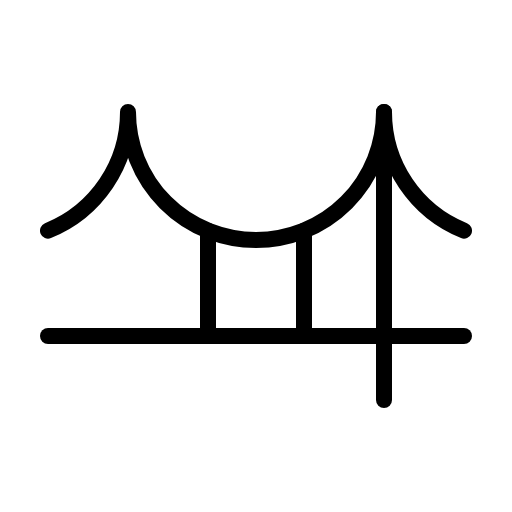
t = 0.00 s
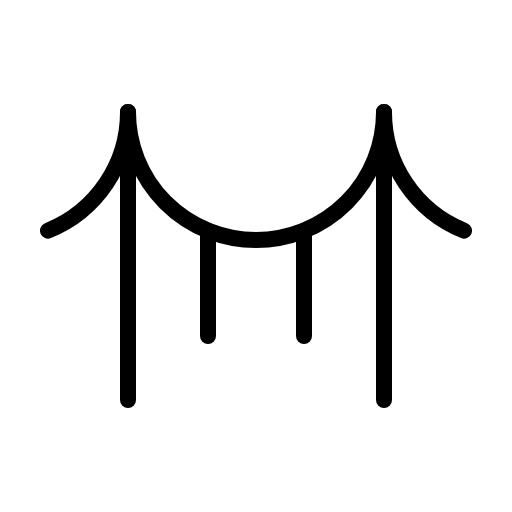
t = 1.50 s
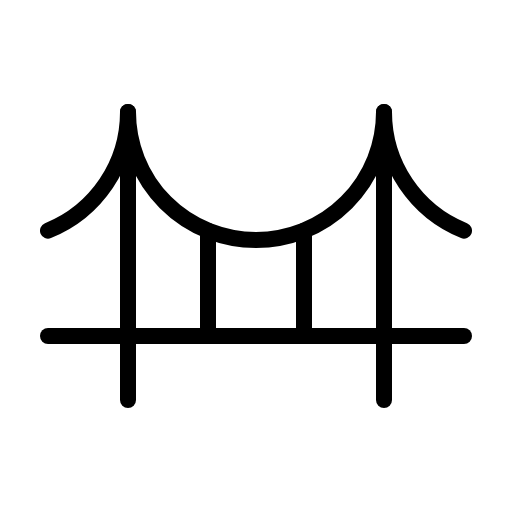
t = 1.88 s
t = 2.25 s: frame unchanged from t = 1.88 s, image omitted
t = 2.63 s: frame unchanged from t = 1.88 s, image omitted

The animated SVG that drew these frames (rendered in a browser with its animation timeline set to each time). Animation: 1 CSS @keyframes rule; one cycle of 3.00 s, repeats indefinitely.

<svg xmlns="http://www.w3.org/2000/svg" viewBox="0 0 256 256">
  <style>
    .draw-line {
      stroke-dasharray: 2000;
      stroke-dashoffset: 0;
    }
    svg:hover .draw-line {
      animation: phosphor-draw-in 1.5s ease-in-out infinite alternate;
    }
    @keyframes phosphor-draw-in {
      0%   { stroke-dashoffset: 2000; }
      100% { stroke-dashoffset: 0; }
    }
  </style><rect width="256" height="256" fill="none"/><line x1="64" y1="56" x2="64" y2="200" fill="none" stroke="currentColor" stroke-linecap="round" stroke-linejoin="round" stroke-width="8" class="draw-line" pathLength="1" style="animation-delay: 0s"/><line x1="192" y1="56" x2="192" y2="200" fill="none" stroke="currentColor" stroke-linecap="round" stroke-linejoin="round" stroke-width="8" class="draw-line" pathLength="1" style="animation-delay: 0.3s"/><path d="M24,115.35A64,64,0,0,0,64,56a64,64,0,0,0,128,0,64,64,0,0,0,40,59.35" fill="none" stroke="currentColor" stroke-linecap="round" stroke-linejoin="round" stroke-width="8" class="draw-line" pathLength="1" style="animation-delay: 0.6s"/><line x1="152" y1="115.35" x2="152" y2="168" fill="none" stroke="currentColor" stroke-linecap="round" stroke-linejoin="round" stroke-width="8" class="draw-line" pathLength="1" style="animation-delay: 0.9s"/><line x1="104" y1="115.35" x2="104" y2="168" fill="none" stroke="currentColor" stroke-linecap="round" stroke-linejoin="round" stroke-width="8" class="draw-line" pathLength="1" style="animation-delay: 1.2s"/><line x1="24" y1="168" x2="232" y2="168" fill="none" stroke="currentColor" stroke-linecap="round" stroke-linejoin="round" stroke-width="8" class="draw-line" pathLength="1" style="animation-delay: 1.5s"/></svg>
